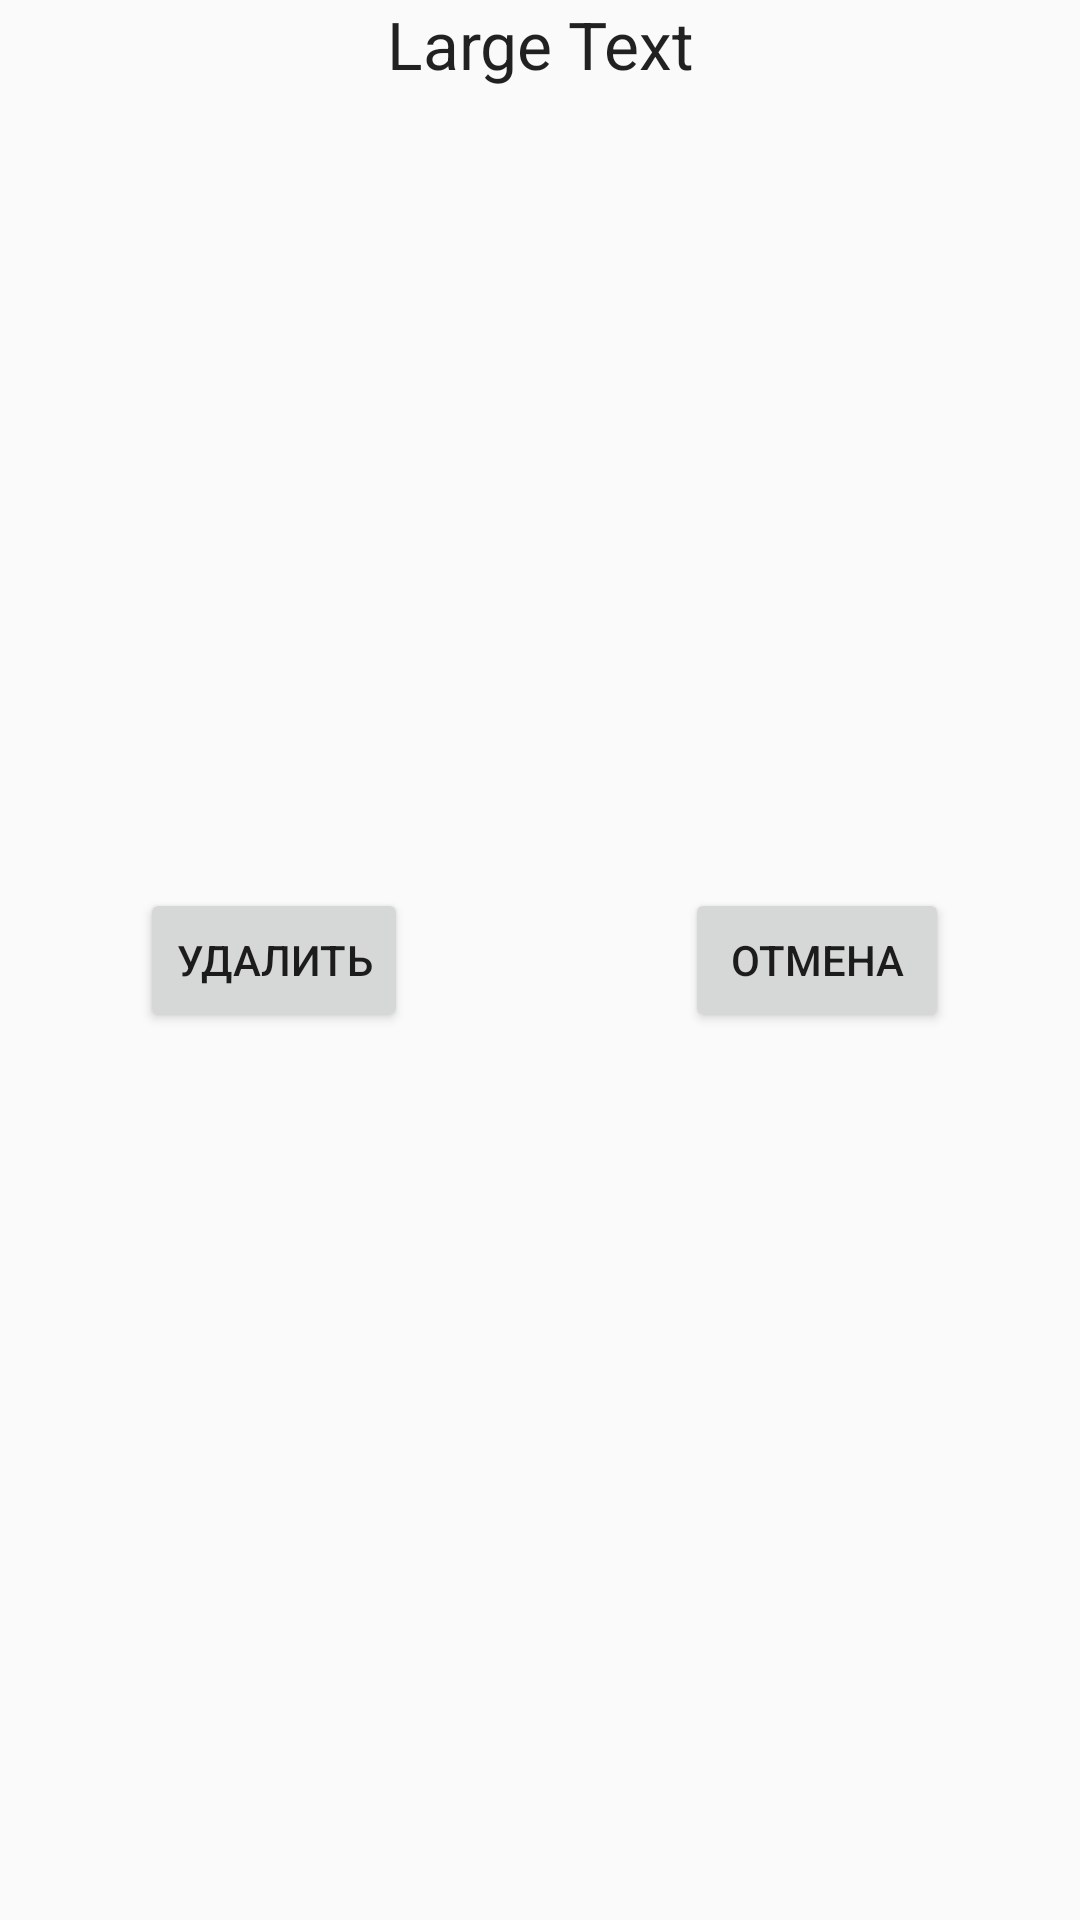

Reconstruct the res/layout file that produces this screen, plus the resources it refers to.
<!-- AndroidManifest.xml: application theme AppTheme -->
<!-- res/layout/activity_delete_cost_type.xml -->
<?xml version="1.0" encoding="utf-8"?>
<RelativeLayout xmlns:android="http://schemas.android.com/apk/res/android"
    xmlns:tools="http://schemas.android.com/tools"
    android:layout_width="match_parent"
    android:layout_height="match_parent"
    android:paddingBottom="@dimen/activity_vertical_margin"
    android:paddingLeft="@dimen/activity_horizontal_margin"
    android:paddingRight="@dimen/activity_horizontal_margin"
    android:paddingTop="@dimen/activity_vertical_margin"
    tools:context="com.example.costs.DeleteCostTypeActivity">

    <TextView
        android:layout_width="wrap_content"
        android:layout_height="wrap_content"
        android:textAppearance="?android:attr/textAppearanceLarge"
        android:text="Large Text"
        android:id="@+id/deleteCostTypeTextView"
        android:layout_alignParentLeft="true"
        android:layout_alignParentStart="true"
        android:layout_alignParentRight="true"
        android:layout_alignParentEnd="true"
        android:layout_alignParentTop="true"
        android:layout_above="@+id/deleteCostTypeButton"
        android:textAlignment="center" />

    <Button
        android:layout_width="wrap_content"
        android:layout_height="wrap_content"
        android:text="Удалить"
        android:id="@+id/deleteCostTypeButton"
        android:onClick="deleteButtonOnClick"
        android:layout_alignTop="@+id/deleteCancelButton"
        android:layout_alignParentLeft="true"
        android:layout_alignParentStart="true"
        android:layout_marginLeft="47dp"
        android:layout_marginStart="47dp" />

    <Button
        android:layout_width="wrap_content"
        android:layout_height="wrap_content"
        android:text="Отмена"
        android:id="@+id/deleteCancelButton"
        android:onClick="cancelDeleteButtonOnClick"
        android:layout_centerVertical="true"
        android:layout_alignRight="@+id/deleteCostTypeTextView"
        android:layout_alignEnd="@+id/deleteCostTypeTextView"
        android:layout_marginRight="44dp"
        android:layout_marginEnd="44dp" />

</RelativeLayout>
<!-- resources referenced by this layout -->
<resources>
  <style name="AppTheme" parent="Theme.AppCompat.Light.NoActionBar">
          
          <item name="colorPrimary">@color/colorPrimary</item>
          <item name="colorPrimaryDark">@color/colorPrimaryDark</item>
          <item name="colorAccent">@color/colorAccent</item>
      </style>
  <color name="colorPrimary">#3F51B5</color>
  <color name="colorPrimaryDark">#FF9800</color>
  <color name="colorAccent">#FF4081</color>
</resources>
